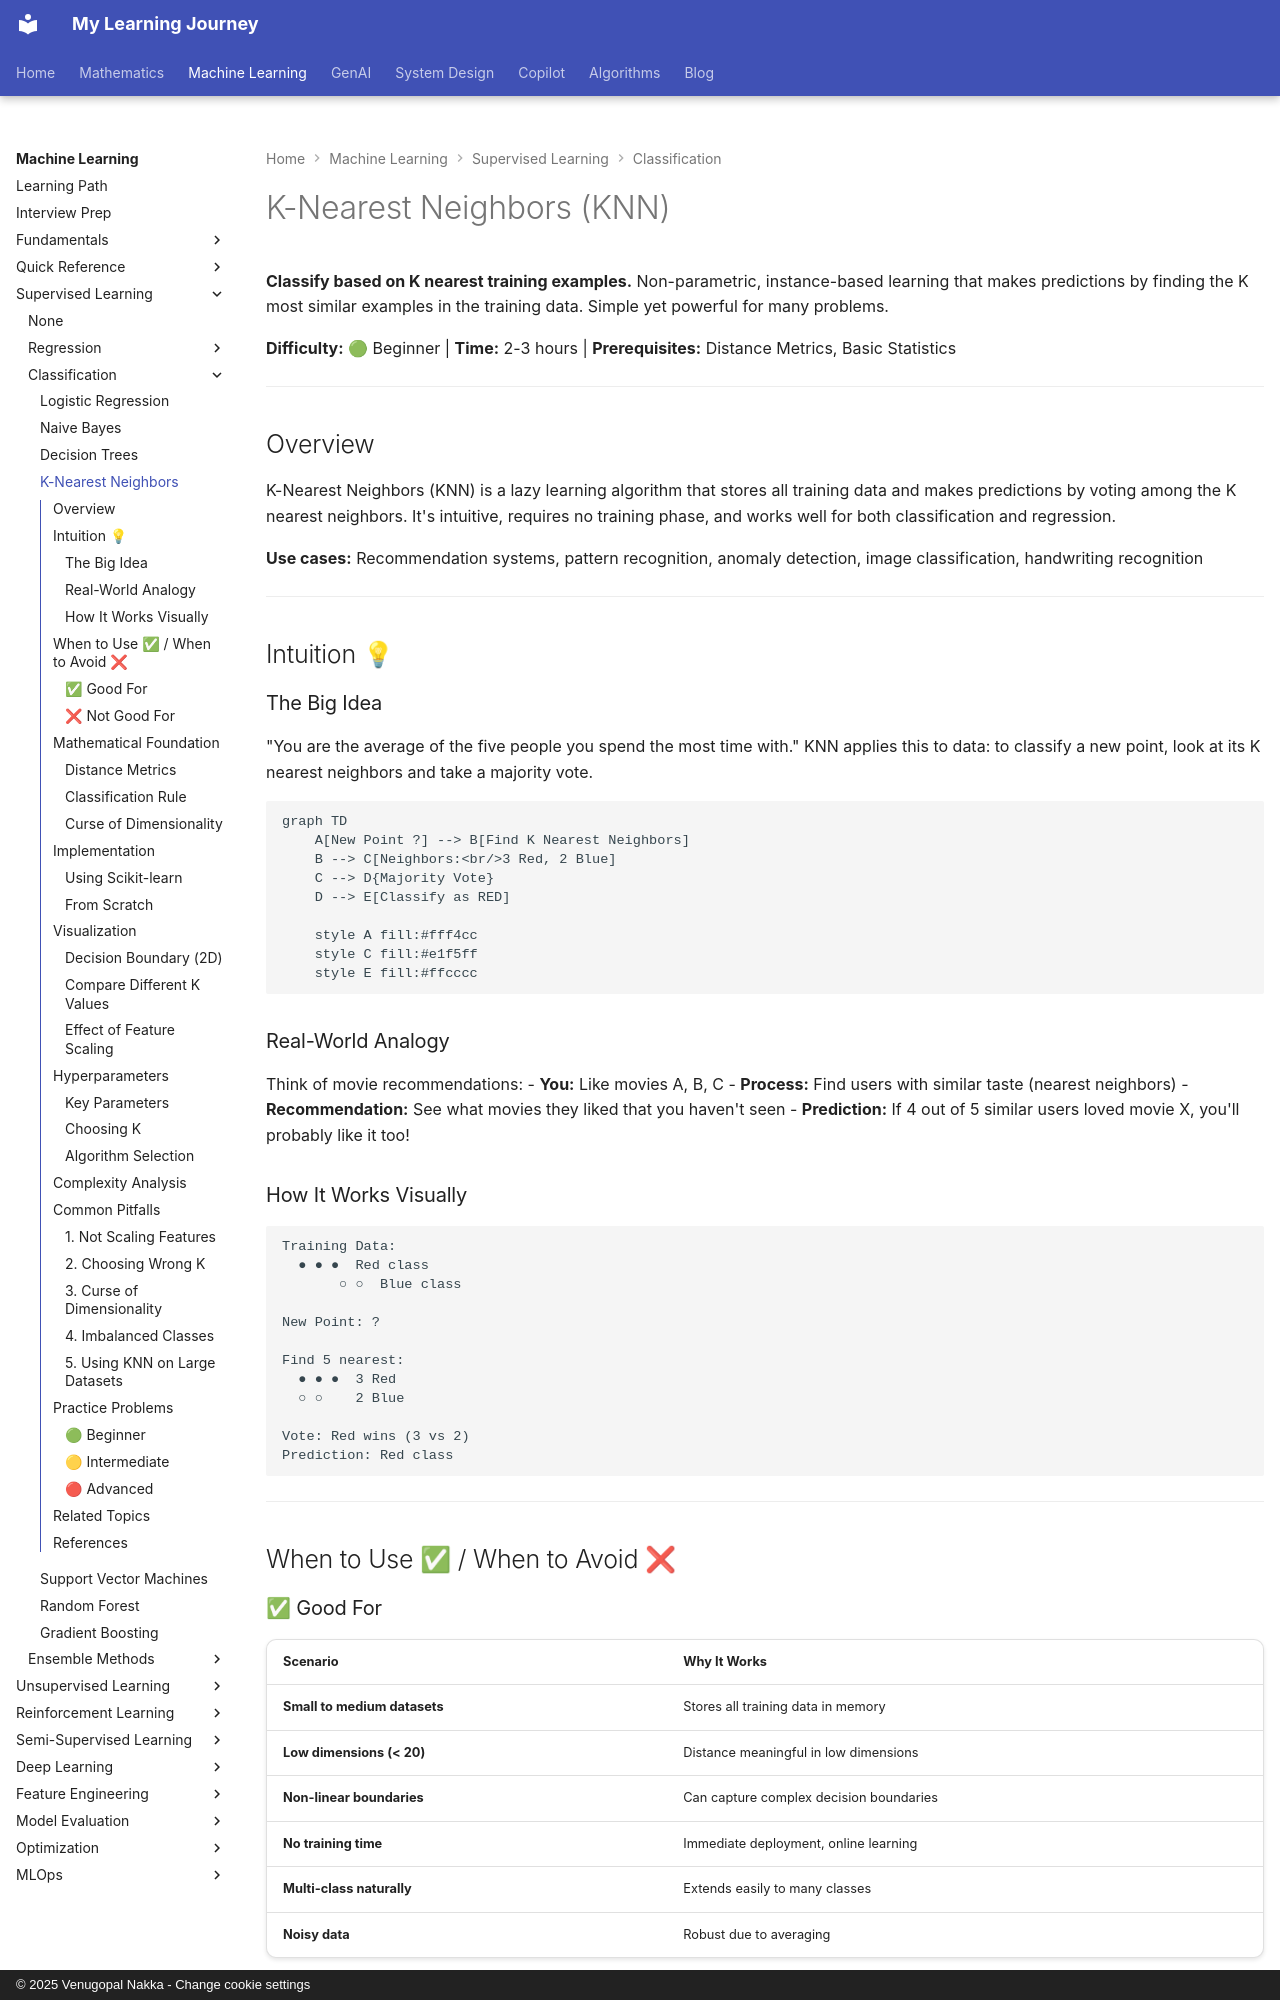

repository: nvgr-GenAI/my-learning · page: ml/supervised-learning/classification/knn/index.html · generator: mkdocs · copyright: © 2025 Venugopal Nakka - Change cookie settings

# K-Nearest Neighbors (KNN)

**Classify based on K nearest training examples.** Non-parametric, instance-based learning that makes predictions by finding the K most similar examples in the training data. Simple yet powerful for many problems.

**Difficulty:** 🟢 Beginner | **Time:** 2-3 hours | **Prerequisites:** Distance Metrics, Basic Statistics

---

## Overview

K-Nearest Neighbors (KNN) is a lazy learning algorithm that stores all training data and makes predictions by voting among the K nearest neighbors. It's intuitive, requires no training phase, and works well for both classification and regression.

**Use cases:** Recommendation systems, pattern recognition, anomaly detection, image classification, handwriting recognition

---

## Intuition 💡

### The Big Idea

"You are the average of the five people you spend the most time with." KNN applies this to data: to classify a new point, look at its K nearest neighbors and take a majority vote.

```mermaid
graph TD
    A[New Point ?] --> B[Find K Nearest Neighbors]
    B --> C[Neighbors:<br/>3 Red, 2 Blue]
    C --> D{Majority Vote}
    D --> E[Classify as RED]

    style A fill:#fff4cc
    style C fill:#e1f5ff
    style E fill:#ffcccc
```

### Real-World Analogy

Think of movie recommendations:
- **You:** Like movies A, B, C
- **Process:** Find users with similar taste (nearest neighbors)
- **Recommendation:** See what movies they liked that you haven't seen
- **Prediction:** If 4 out of 5 similar users loved movie X, you'll probably like it too!

### How It Works Visually

```
Training Data:
  ● ● ●  Red class
       ○ ○  Blue class

New Point: ?

Find 5 nearest:
  ● ● ●  3 Red
  ○ ○    2 Blue

Vote: Red wins (3 vs 2)
Prediction: Red class
```

---

## When to Use ✅ / When to Avoid ❌

### ✅ Good For

| Scenario | Why It Works |
|----------|--------------|
| **Small to medium datasets** | Stores all training data in memory |
| **Low dimensions (< 20)** | Distance meaningful in low dimensions |
| **Non-linear boundaries** | Can capture complex decision boundaries |
| **No training time** | Immediate deployment, online learning |
| **Multi-class naturally** | Extends easily to many classes |
| **Noisy data** | Robust due to averaging |

**Examples:**
- Handwriting recognition (MNIST)
- Recommendation systems
- Anomaly detection
- Medical diagnosis
- Image classification
